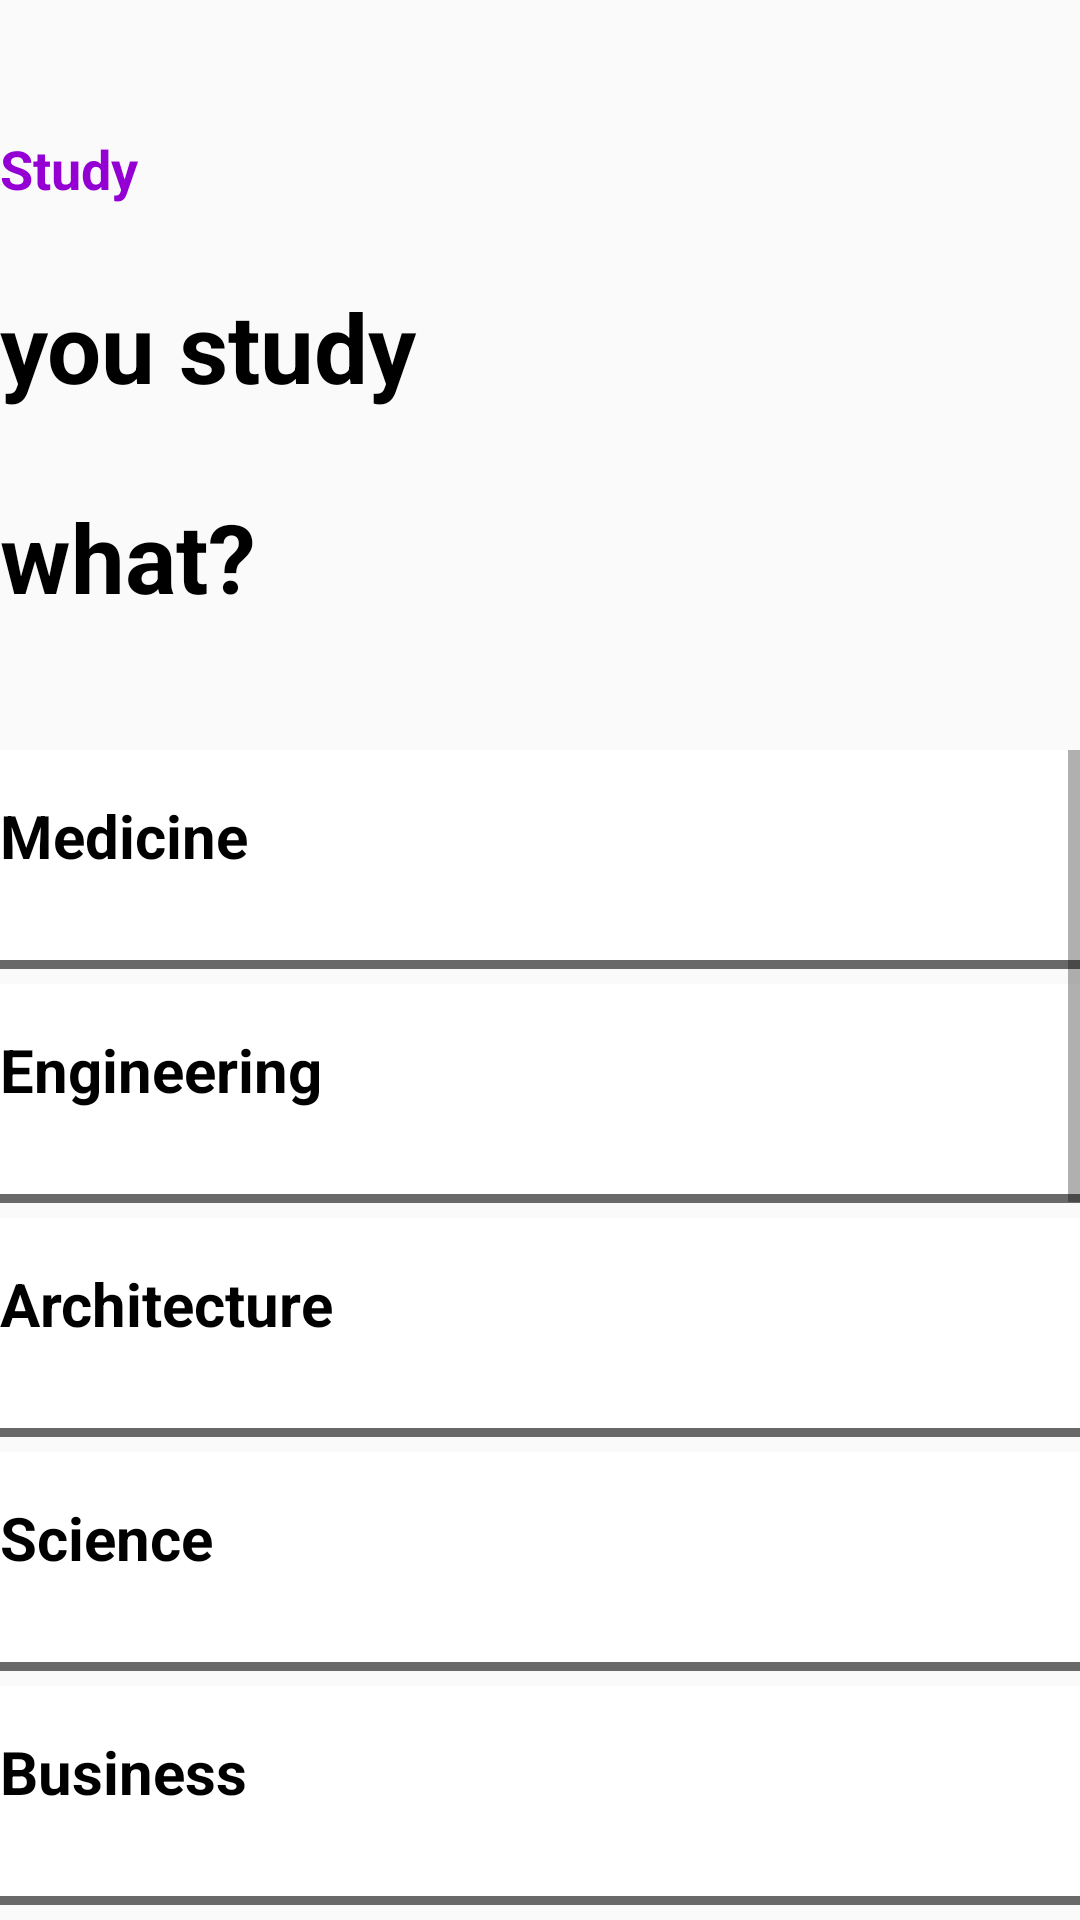

Layout XML and referenced resources for this Android screen:
<!-- AndroidManifest.xml: application theme Theme.Projects -->
<!-- res/layout/activity_scroll7.xml -->
<?xml version="1.0" encoding="utf-8"?>
<LinearLayout xmlns:android="http://schemas.android.com/apk/res/android"
    xmlns:app="http://schemas.android.com/apk/res-auto"
    xmlns:tools="http://schemas.android.com/tools"
    android:layout_width="match_parent"
    android:orientation="vertical"
    android:layout_height="match_parent"
    tools:context=".ScrollActivity7">

    <TextView
        android:layout_width="match_parent"
        android:layout_height="40dp"
        android:layout_marginTop="40dp"
        android:paddingTop="4dp"
        android:text="Study"
        android:paddingStart="@dimen/dp_50"
        android:textStyle="bold"
        android:textColor="#9400D3"
        android:textSize="18sp"
        />

    <TextView
        android:layout_width="match_parent"
        android:layout_height="70dp"
        android:layout_marginTop="10dp"
        android:paddingTop="4dp"
        android:text="you study"
        android:paddingStart="@dimen/dp_50"
        android:textStyle="bold"
        android:textColor="@color/black"
        android:textSize="32sp"
        />

    <TextView
        android:layout_width="match_parent"
        android:layout_height="70dp"
        android:paddingTop="4dp"
        android:text="what?"
        android:paddingStart="@dimen/dp_50"
        android:textStyle="bold"
        android:textColor="@color/black"
        android:textSize="32sp"
        />

    <ScrollView
        android:layout_marginTop="20dp"
        android:layout_width="match_parent"
        android:layout_height="match_parent">


        <LinearLayout
            android:layout_width="match_parent"
            android:layout_height="match_parent"
            android:orientation="vertical">


            <TextView
                android:layout_width="match_parent"
                android:layout_height="70dp"
                android:text="Medicine"
                android:onClick="Qualification"
                android:background="@drawable/button_text_color"
                android:textColor="@color/black"
                android:paddingTop="15dp"
                android:textStyle="bold"
                android:paddingStart="@dimen/dp_50"
                android:textSize="20sp"
                tools:ignore="OnClick" />

            <View
                android:layout_width="match_parent"
                android:layout_height="3dp"
                android:background="@drawable/rectangle_mera"/>

            <TextView
                android:layout_width="match_parent"
                android:layout_height="70dp"
                android:text="Engineering"
                android:onClick="Qualification"
                android:layout_marginTop="5dp"
                android:background="@drawable/button_text_color"
                android:textColor="@color/black"
                android:paddingTop="15dp"
                android:textStyle="bold"
                android:paddingStart="@dimen/dp_50"
                android:textSize="20sp"/>

            <View
                android:layout_width="match_parent"
                android:layout_height="3dp"
                android:background="@drawable/rectangle_mera"/>

            <TextView
                android:layout_width="match_parent"
                android:layout_height="70dp"
                android:text="Architecture"
                android:onClick="Qualification"
                android:background="@drawable/button_text_color"
                android:layout_marginTop="5dp"
                android:textColor="@color/black"
                android:paddingTop="15dp"
                android:textStyle="bold"
                android:paddingStart="@dimen/dp_50"
                android:textSize="20sp"/>

            <View
                android:layout_width="match_parent"
                android:layout_height="3dp"
                android:background="@drawable/rectangle_mera"/>

            <TextView
                android:layout_width="match_parent"
                android:layout_height="70dp"
                android:text="Science"
                android:onClick="Qualification"
                android:layout_marginTop="5dp"
                android:background="@drawable/button_text_color"
                android:textColor="@color/black"
                android:paddingTop="15dp"
                android:textStyle="bold"
                android:paddingStart="@dimen/dp_50"
                android:textSize="20sp"/>

            <View
                android:layout_width="match_parent"
                android:layout_height="3dp"
                android:background="@drawable/rectangle_mera"/>

            <TextView
                android:layout_width="match_parent"
                android:layout_height="70dp"
                android:text="Business"
                android:onClick="Qualification"
                android:layout_marginTop="5dp"
                android:background="@drawable/button_text_color"
                android:textColor="@color/black"
                android:paddingTop="15dp"
                android:textStyle="bold"
                android:paddingStart="@dimen/dp_50"
                android:textSize="20sp"/>

            <View
                android:layout_width="match_parent"
                android:layout_height="3dp"
                android:background="@drawable/rectangle_mera"/>

            <TextView
                android:layout_width="match_parent"
                android:layout_height="70dp"
                android:text="Humanities and Arts"
                android:onClick="Qualification"
                android:layout_marginTop="5dp"
                android:textColor="@color/black"
                android:background="@drawable/button_text_color"
                android:paddingTop="15dp"
                android:textStyle="bold"
                android:paddingStart="@dimen/dp_50"
                android:textSize="20sp"/>

            <View
                android:layout_width="match_parent"
                android:layout_height="3dp"
                android:background="@drawable/rectangle_mera"/>

            <TextView
                android:layout_width="match_parent"
                android:layout_height="70dp"
                android:text="Hotel"
                android:onClick="Qualification"
                android:layout_marginTop="5dp"
                android:textColor="@color/black"
                android:background="@drawable/button_text_color"
                android:paddingTop="15dp"
                android:textStyle="bold"
                android:paddingStart="@dimen/dp_50"
                android:textSize="20sp"/>

            <View
                android:layout_width="match_parent"
                android:layout_height="3dp"
                android:background="@drawable/rectangle_mera"/>

            <TextView
                android:layout_width="match_parent"
                android:layout_height="70dp"
                android:text="Management"
                android:background="@drawable/button_text_color"
                android:onClick="Qualification"
                android:layout_marginTop="5dp"
                android:textColor="@color/black"
                android:paddingTop="15dp"
                android:textStyle="bold"
                android:paddingStart="@dimen/dp_50"
                android:textSize="20sp"/>

            <View
                android:layout_width="match_parent"
                android:layout_height="3dp"
                android:background="@drawable/rectangle_mera"/>

            <TextView
                android:layout_width="match_parent"
                android:layout_height="70dp"
                android:text="Law"
                android:onClick="Qualification"
                android:layout_marginTop="5dp"
                android:textColor="@color/black"
                android:background="@drawable/button_text_color"
                android:paddingTop="15dp"
                android:textStyle="bold"
                android:paddingStart="@dimen/dp_50"
                android:textSize="20sp"/>

            <View
                android:layout_width="match_parent"
                android:layout_height="3dp"
                android:background="@drawable/rectangle_mera"/>

            <TextView
                android:layout_width="match_parent"
                android:layout_height="70dp"
                android:text="Design"
                android:onClick="Qualification"
                android:layout_marginTop="5dp"
                android:background="@drawable/button_text_color"
                android:textColor="@color/black"
                android:paddingTop="15dp"
                android:textStyle="bold"
                android:paddingStart="@dimen/dp_50"
                android:textSize="20sp"/>

            <View
                android:layout_width="match_parent"
                android:layout_height="3dp"
                android:background="@drawable/rectangle_mera"/>

            <TextView
                android:layout_width="match_parent"
                android:layout_height="70dp"
                android:text="Psychology"
                android:onClick="Qualification"
                android:background="@drawable/button_text_color"
                android:layout_marginTop="5dp"
                android:textColor="@color/black"
                android:paddingTop="15dp"
                android:textStyle="bold"
                android:paddingStart="@dimen/dp_50"
                android:textSize="20sp"/>

            <View
                android:layout_width="match_parent"
                android:layout_height="3dp"
                android:background="@drawable/rectangle_mera"/>

            <TextView
                android:layout_width="match_parent"
                android:layout_height="70dp"
                android:text="Finance"
                android:onClick="Qualification"
                android:layout_marginTop="5dp"
                android:background="@drawable/button_text_color"
                android:textColor="@color/black"
                android:paddingTop="15dp"
                android:textStyle="bold"
                android:paddingStart="@dimen/dp_50"
                android:textSize="20sp"/>

            <View
                android:layout_width="match_parent"
                android:layout_height="3dp"
                android:background="@drawable/rectangle_mera"/>

            <TextView
                android:layout_width="match_parent"
                android:layout_height="70dp"
                android:text="Other"
                android:onClick="Qualification"
                android:background="@drawable/button_text_color"
                android:layout_marginTop="5dp"
                android:textColor="@color/black"
                android:paddingTop="15dp"
                android:textStyle="bold"
                android:paddingStart="@dimen/dp_50"
                android:textSize="20sp"/>

            <View
                android:layout_width="match_parent"
                android:layout_height="3dp"
                android:background="@drawable/rectangle_mera"/>

        </LinearLayout>

    </ScrollView>





</LinearLayout>
<!-- resources referenced by this layout -->
<resources>
  <color name="black">#FF000000</color>
  <!-- drawable button_text_color (drawable) -->
  <?xml version="1.0" encoding="utf-8"?>
  <selector xmlns:android="http://schemas.android.com/apk/res/android">
  
      <item android:state_pressed="true" android:drawable="@color/dark_purple"/>
      <item android:drawable="@color/white"/>
  
  </selector>
  <!-- drawable rectangle_mera (drawable) -->
  <?xml version="1.0" encoding="utf-8"?>
  <shape xmlns:android="http://schemas.android.com/apk/res/android"
      android:shape="rectangle">
  
      <stroke android:color="@color/grey"
          android:width="2dp"/>
  
  
  
  </shape>
  <style name="Theme.Projects" parent="Theme.AppCompat.Light.NoActionBar">
          
          <item name="colorPrimary">@color/purple_500</item>
          <item name="colorPrimaryVariant">@color/purple_700</item>
          <item name="colorOnPrimary">@color/white</item>
          
          <item name="colorSecondary">@color/teal_200</item>
          <item name="colorSecondaryVariant">@color/teal_700</item>
          <item name="colorOnSecondary">@color/black</item>
          
          <item name="android:statusBarColor" tools:targetApi="l">?attr/colorPrimaryVariant</item>
          
      </style>
  <color name="dark_purple">#9400D3</color>
  <color name="white">#FFFFFFFF</color>
  <color name="grey">#696969</color>
  <color name="purple_500">#FF6200EE</color>
  <color name="purple_700">#FF3700B3</color>
  <color name="teal_200">#FF03DAC5</color>
  <color name="teal_700">#FF018786</color>
</resources>
